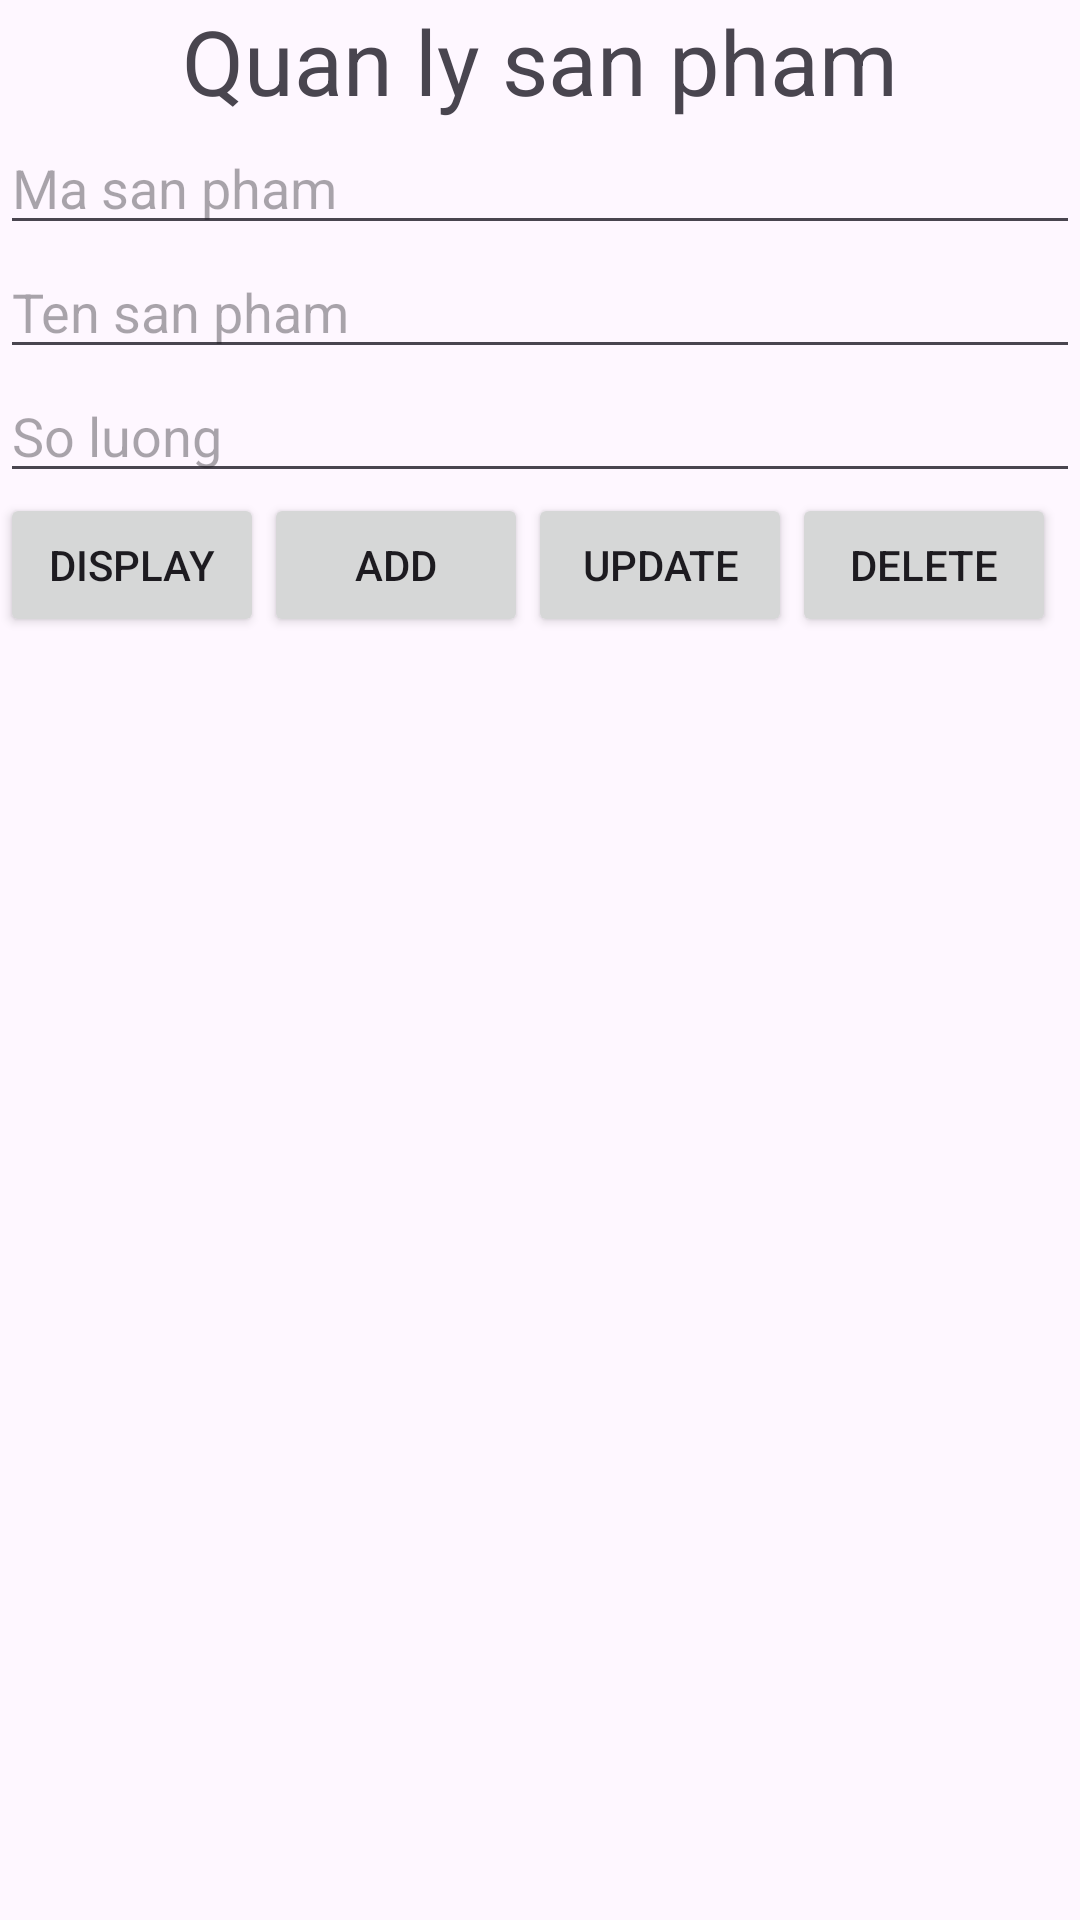

Layout XML and referenced resources for this Android screen:
<!-- AndroidManifest.xml: application theme Theme.HelloWorld21 -->
<!-- res/layout/activity_demo6_main.xml -->
<?xml version="1.0" encoding="utf-8"?>
<LinearLayout xmlns:android="http://schemas.android.com/apk/res/android"
    xmlns:app="http://schemas.android.com/apk/res-auto"
    xmlns:tools="http://schemas.android.com/tools"
    android:layout_width="match_parent"
    android:layout_height="match_parent"
    tools:context=".slot6.Demo6MainActivity"
    android:orientation="vertical">
    <TextView
        android:layout_width="match_parent"
        android:layout_height="wrap_content"
        android:text="Quan ly san pham"
        android:textSize="30dp"
        android:gravity="center"/>
    <EditText
        android:layout_width="match_parent"
        android:layout_height="wrap_content"
        android:id="@+id/slot6txtMaSP"
        android:hint="Ma san pham"
        android:layout_gravity="center"/>
    <EditText
        android:layout_width="match_parent"
        android:layout_height="wrap_content"
        android:id="@+id/slot6txtTenSP"
        android:hint="Ten san pham"
        android:layout_gravity="center"/>
    <EditText
        android:layout_width="match_parent"
        android:layout_height="wrap_content"
        android:id="@+id/slot6txtSLSP"
        android:hint="So luong"
        android:inputType="number"
        android:layout_gravity="center"/>
    <LinearLayout
        android:layout_width="match_parent"
        android:layout_height="wrap_content"
        android:orientation="horizontal">
        <Button
            android:layout_width="wrap_content"
            android:layout_height="wrap_content"
            android:text="Display"
            android:id="@+id/slot6btnLoad"/>
        <Button
            android:layout_width="wrap_content"
            android:layout_height="wrap_content"
            android:text="Add"
            android:id="@+id/slot6btnAdd"/>
        <Button
            android:layout_width="wrap_content"
            android:layout_height="wrap_content"
            android:text="Update"
            android:id="@+id/slot6btnEdit"/>
        <Button
            android:layout_width="wrap_content"
            android:layout_height="wrap_content"
            android:text="Delete"
            android:id="@+id/slot6btnDelete"/>

    </LinearLayout>
    <ListView
        android:layout_width="match_parent"
        android:layout_height="wrap_content"
        android:id="@+id/slot6LV"/>
</LinearLayout>
<!-- resources referenced by this layout -->
<resources>
  <style name="Theme.HelloWorld21" parent="Base.Theme.HelloWorld21" />
  <style name="Base.Theme.HelloWorld21" parent="Theme.Material3.DayNight.NoActionBar">
          
          
      </style>
</resources>
